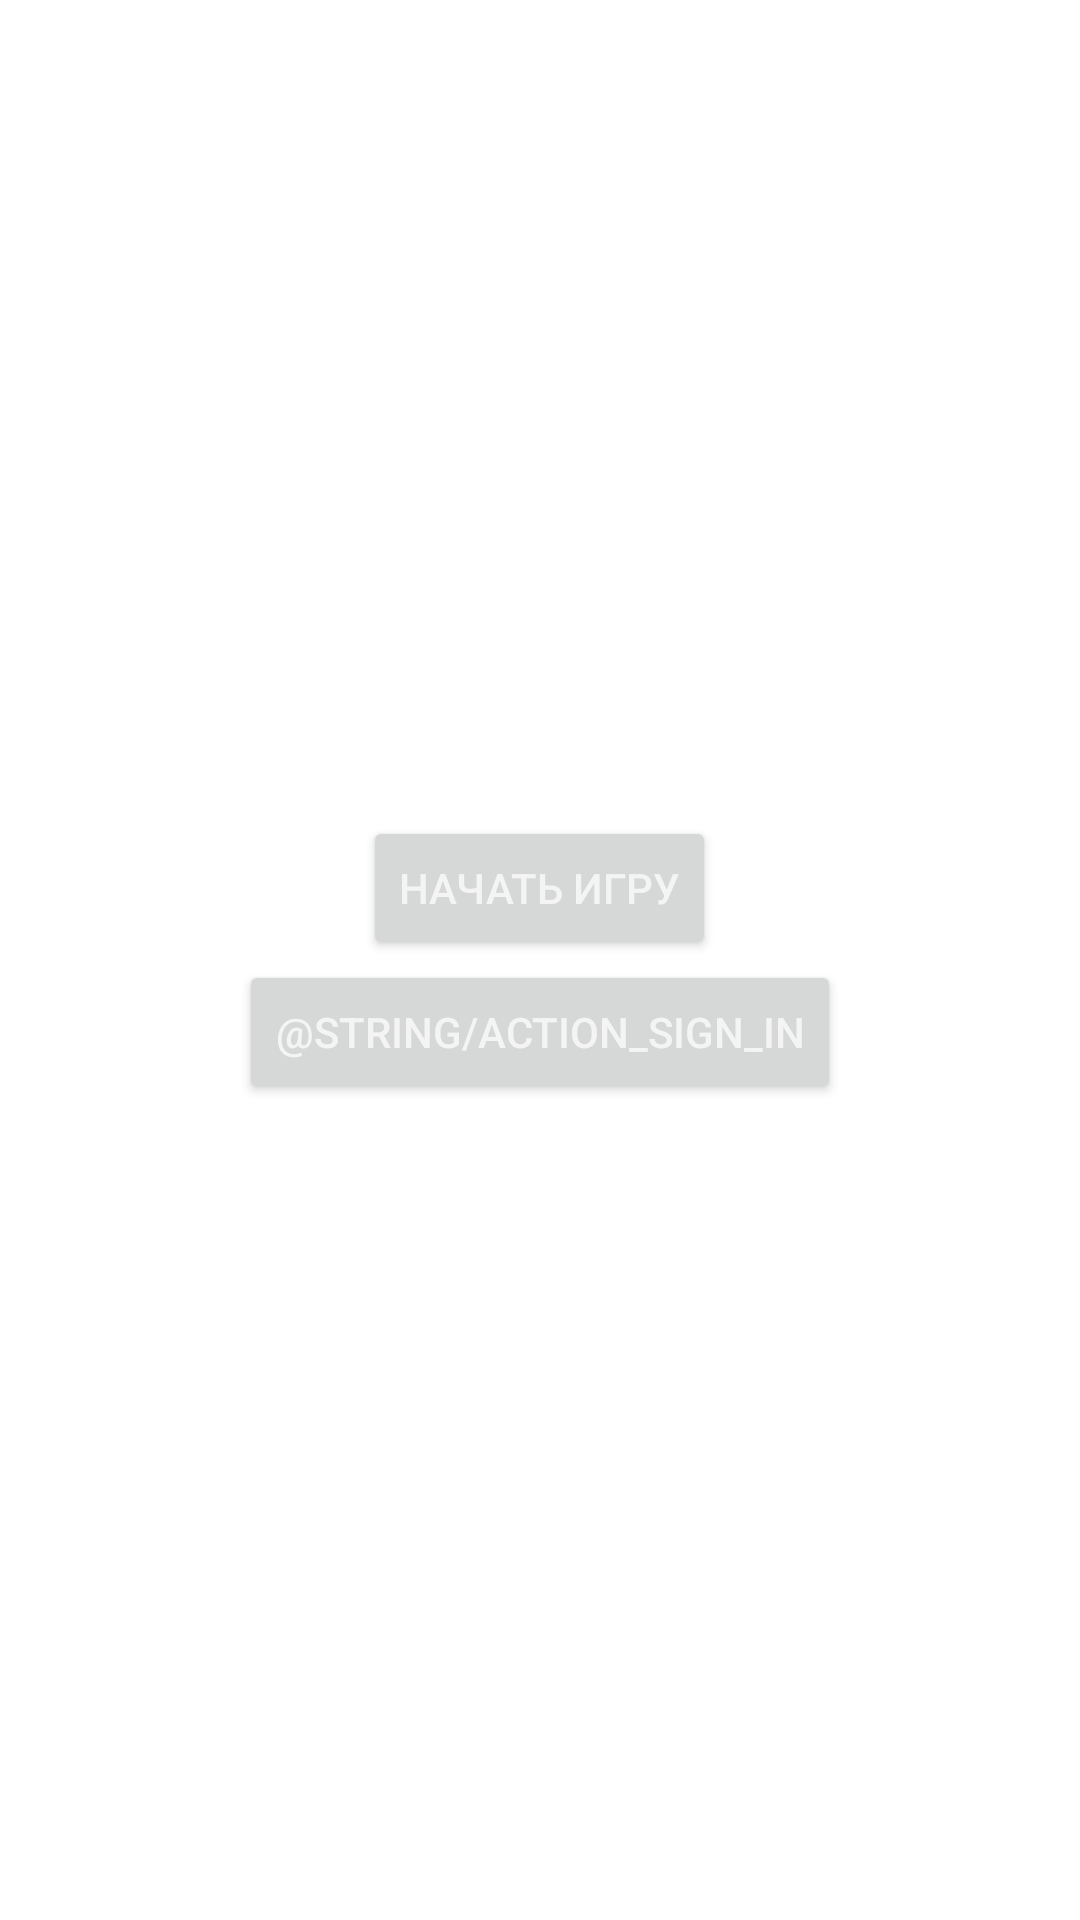

Here is an Android app screen rendered from its layout file. Give the layout XML and the strings, colors and styles it references.
<!-- AndroidManifest.xml: activity theme FullscreenTheme -->
<!-- res/layout/activity_start.xml -->
<?xml version="1.0" encoding="utf-8"?>
<FrameLayout
        xmlns:android="http://schemas.android.com/apk/res/android"
        android:id="@+id/container"
        android:layout_width="match_parent"
        android:layout_height="match_parent"
        android:paddingBottom="@dimen/activity_vertical_margin"
        android:paddingLeft="@dimen/activity_horizontal_margin"
        android:paddingRight="@dimen/activity_horizontal_margin"
        android:paddingTop="@dimen/activity_vertical_margin">

    <LinearLayout
            android:id="@+id/menu_layout"
            android:orientation="vertical"
            android:layout_gravity="center"
            android:layout_width="match_parent"
            android:layout_height="wrap_content">

        <Button
                android:id="@+id/start"
                android:layout_width="wrap_content"
                android:layout_height="wrap_content"
                android:layout_gravity="center"
                android:text="@string/start_game"/>

        <Button
                android:id="@+id/login"
                android:layout_width="wrap_content"
                android:layout_height="wrap_content"
                android:layout_gravity="center"
                android:text="@string/action_sign_in"/>

    </LinearLayout>

</FrameLayout>
<!-- resources referenced by this layout -->
<resources>
  <dimen name="activity_horizontal_margin">16dp</dimen>
  <dimen name="activity_vertical_margin">16dp</dimen>
  <string name="start_game">Начать игру</string>
  <style name="FullscreenTheme" parent="AppTheme">
          <item name="android:windowFullscreen">true</item>
          <item name="android:windowContentOverlay">@null</item>
  
          <item name="android:textColor">@color/colorText</item>
          <item name="android:windowBackground">@null</item>
          <item name="metaButtonBarStyle">?android:attr/buttonBarStyle</item>
          <item name="metaButtonBarButtonStyle">?android:attr/buttonBarButtonStyle</item>
      </style>
  <style name="AppTheme" parent="Theme.AppCompat.Light.NoActionBar">
          
          <item name="colorPrimary">@color/colorPrimary</item>
          <item name="colorPrimaryDark">@color/colorPrimaryDark</item>
          <item name="colorAccent">@color/colorAccent</item>
      </style>
  <color name="colorText">#BBFFFFFF</color>
  <color name="colorPrimary">#008577</color>
  <color name="colorPrimaryDark">#00574B</color>
  <color name="colorAccent">#D81B60</color>
</resources>
